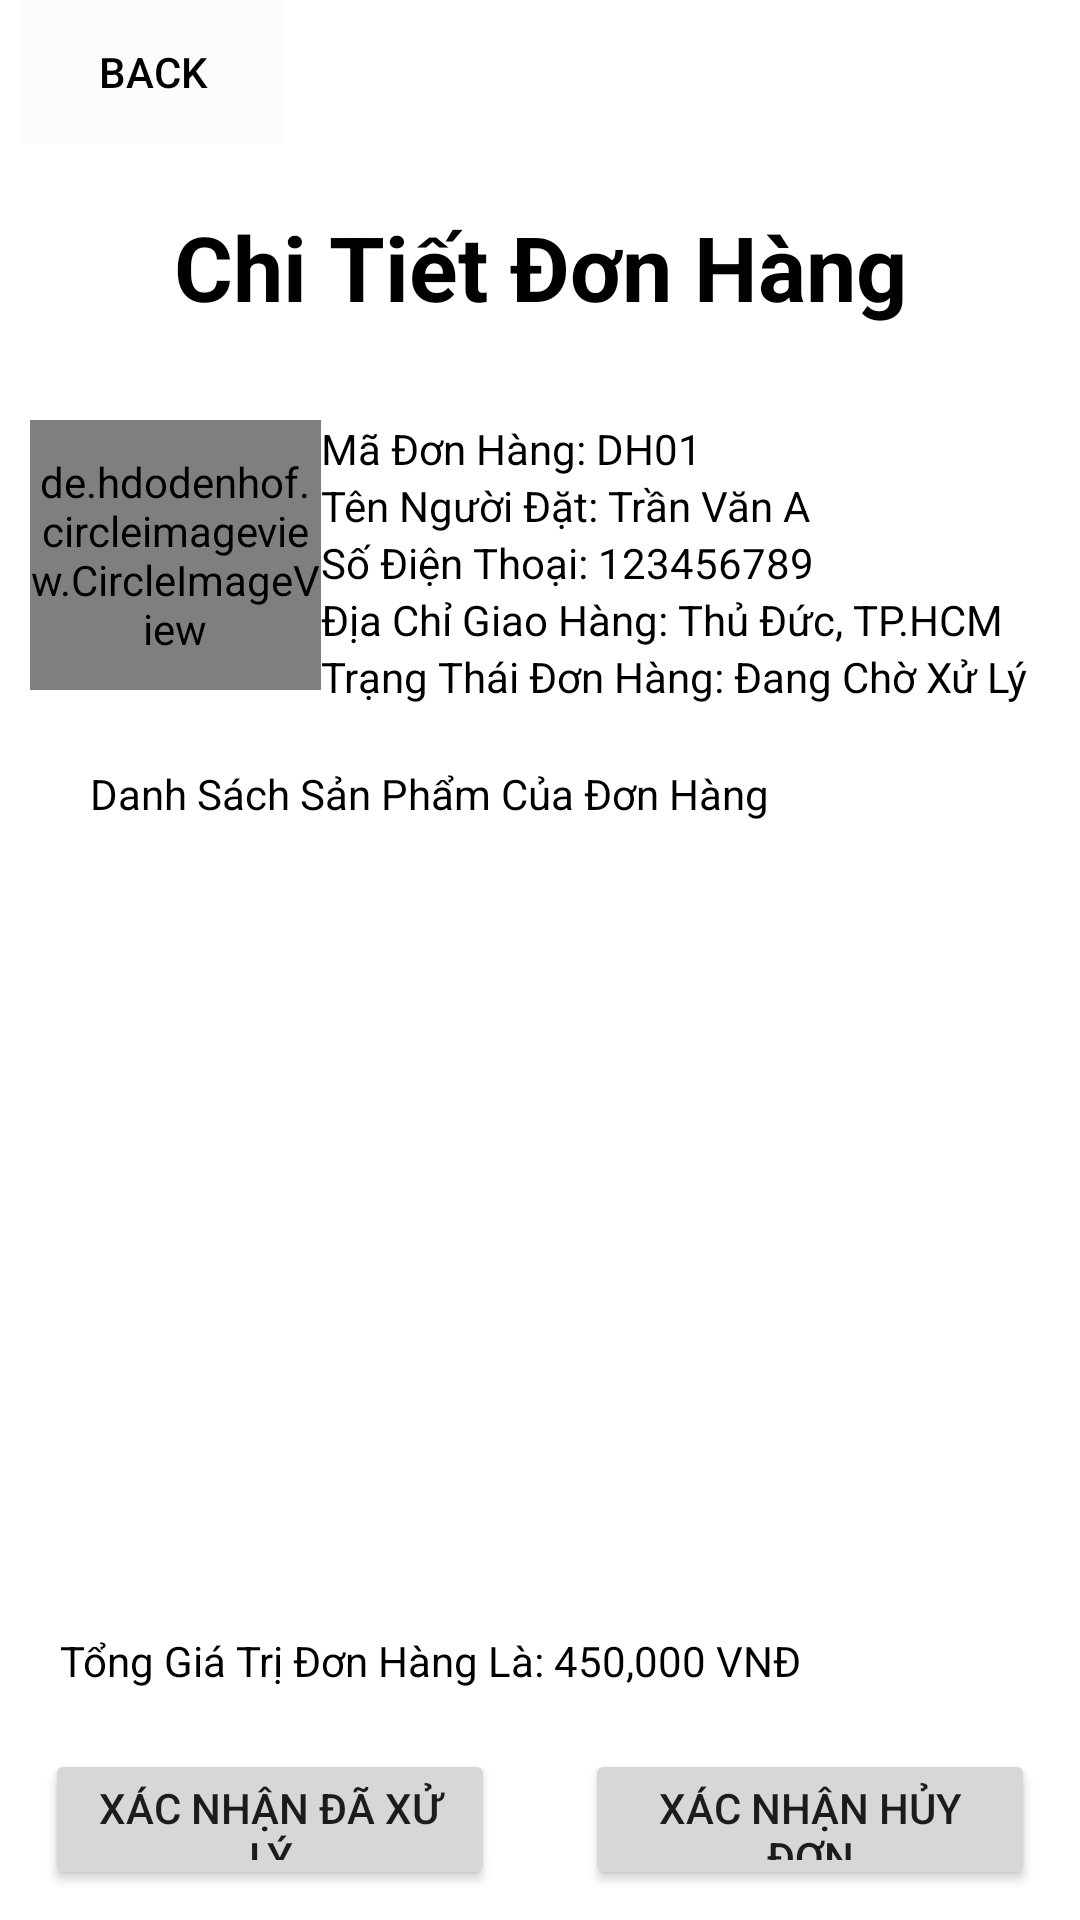

Layout XML and referenced resources for this Android screen:
<!-- AndroidManifest.xml: application theme Theme.DoAnNhom6 -->
<!-- res/layout/activity_nguoi_xu_ly_hoa_don_____man_hinh_chi_tiet_don_hang.xml -->
<?xml version="1.0" encoding="utf-8"?>
<LinearLayout xmlns:android="http://schemas.android.com/apk/res/android"
    xmlns:app="http://schemas.android.com/apk/res-auto"
    xmlns:tools="http://schemas.android.com/tools"
    android:layout_width="match_parent"
    android:layout_height="match_parent"
    tools:context=".NguoiXuLyHoaDon.NguoiXuLyHoaDon_ManHinhChiTietDonHang"
    android:orientation="vertical">
    <LinearLayout
        android:layout_width="match_parent"
        android:layout_height="130dp"
        android:orientation="vertical">
        <Button
            android:id="@+id/backChiTietDonHang"
            style="@style/buttonBack"
            android:text="Back" />
        <TextView
            style="@style/titleActivity"
            android:text="Chi Tiết Đơn Hàng" />
    </LinearLayout>
    <LinearLayout
        android:layout_marginBottom="10dp"
        android:layout_marginLeft="10dp"
        android:layout_marginRight="10dp"
        android:layout_width="match_parent"
        android:layout_height="fill_parent"
        android:background="@drawable/vien1"
        android:orientation="vertical">
        <LinearLayout
            android:layout_width="match_parent"
            android:layout_height="wrap_content"
            android:orientation="horizontal"
            android:layout_marginTop="10dp">
            <de.hdodenhof.circleimageview.CircleImageView xmlns:app="http://schemas.android.com/apk/res-auto"
                android:id="@+id/profile_image_NguoiXuLyHoaDon"
                android:layout_width="90dp"
                android:layout_height="90dp"
                android:src="@drawable/squid_game_006"
                app:civ_border_color="#FF000000"
                app:civ_border_width="2dp"
                android:layout_weight="1"/>
            <LinearLayout
                android:layout_width="wrap_content"
                android:layout_height="wrap_content"
                android:layout_weight="1"
                android:orientation="vertical">
                <TextView
                    android:id="@+id/CTDHtvMaDH"
                    android:layout_width="wrap_content"
                    android:layout_height="wrap_content"
                    android:text="Mã Đơn Hàng: DH01"
                    android:textColor="@color/black"/>
                <TextView
                    android:id="@+id/CTDHtvTenND"
                    android:layout_width="wrap_content"
                    android:layout_height="wrap_content"
                    android:text="Tên Người Đặt: Trần Văn A"
                    android:textColor="@color/black"/>
                <TextView
                    android:id="@+id/CTDHtvSDT"
                    android:layout_width="wrap_content"
                    android:layout_height="wrap_content"
                    android:text="Số Điện Thoại: 123456789"
                    android:textColor="@color/black"/>
                <TextView
                    android:id="@+id/CTDHtvDiaChi"
                    android:layout_width="wrap_content"
                    android:layout_height="wrap_content"
                    android:text="Địa Chỉ Giao Hàng: Thủ Đức, TP.HCM"
                    android:textColor="@color/black"/>
                <TextView
                    android:id="@+id/CTDHtvTrangThaiDonHang"
                    android:layout_width="wrap_content"
                    android:layout_height="wrap_content"
                    android:text="Trạng Thái Đơn Hàng: Đang Chờ Xử Lý"
                    android:textColor="@color/black"/>

            </LinearLayout>

        </LinearLayout>

        <TextView
            android:layout_marginTop="20dp"
            android:layout_marginLeft="20dp"
            android:layout_width="wrap_content"
            android:layout_height="wrap_content"
            android:text="Danh Sách Sản Phẩm Của Đơn Hàng"
            android:textColor="@color/black"/>
        <ListView
            android:id="@+id/CTDHlvDanhSachSP"
            android:layout_marginTop="10dp"
            android:layout_marginLeft="10dp"
            android:layout_marginRight="10dp"
            android:layout_marginBottom="10dp"
            android:paddingTop="10dp"
            android:paddingLeft="10dp"
            android:paddingRight="10dp"
            android:paddingBottom="10dp"
            android:layout_width="match_parent"
            android:layout_height="250dp"
            android:background="@drawable/vien1"/>
        <TextView
            android:layout_marginLeft="10dp"
            android:id="@+id/CTDHtonggiatridonhang"
            android:layout_width="wrap_content"
            android:layout_height="wrap_content"
            android:text="Tổng Giá Trị Đơn Hàng Là: 450,000 VNĐ"
            android:textColor="@color/black"/>

        <LinearLayout
            android:layout_marginTop="20dp"
            android:gravity="center"
            android:layout_width="match_parent"
            android:layout_height="wrap_content"
            android:orientation="horizontal">
            <Button

                android:id="@+id/btnCTDHXacNhanDaXuLy"
                android:layout_width="150dp"
                android:layout_height="wrap_content"
                android:text="Xác Nhận Đã Xử Lý"
                />
            <Button
                android:layout_marginLeft="30dp"
                android:id="@+id/btnCTDHXacNhanHuyDon"
                android:layout_width="150dp"
                android:layout_height="wrap_content"
                android:text="Xác Nhận Hủy Đơn"/>
        </LinearLayout>

    </LinearLayout>

</LinearLayout>
<!-- resources referenced by this layout -->
<resources>
  <style name="buttonBack">
          <item name="android:layout_width">wrap_content</item>
          <item name="android:layout_height">wrap_content</item>
          <item name="android:textColor">@color/black</item>
          <item name="android:background">@color/cardview_shadow_end_color</item>
          <item name="android:layout_marginLeft">7dp</item>
      </style>
  <style name="titleActivity">
          <item name="android:gravity">center</item>
          <item name="android:layout_width">fill_parent</item>
          <item name="android:layout_height">wrap_content</item>
          <item name="android:textSize">30dp</item>
          <item name="android:textColor">@color/black</item>
          <item name="android:layout_weight">1</item>
          <item name="android:textStyle">bold</item>
      </style>
  <style name="Theme.DoAnNhom6" parent="Theme.MaterialComponents.DayNight.DarkActionBar">
          
          <item name="colorPrimary">@color/purple_500</item>
          <item name="colorPrimaryVariant">@color/purple_700</item>
          <item name="colorOnPrimary">@color/white</item>
          
          <item name="colorSecondary">@color/teal_200</item>
          <item name="colorSecondaryVariant">@color/teal_700</item>
          <item name="colorOnSecondary">@color/black</item>
          
          <item name="android:statusBarColor" tools:targetApi="l">?attr/colorPrimaryVariant</item>
          
          
          <item name="windowNoTitle">true</item>
          <item name="android:windowFullscreen">true</item>
      </style>
  <!-- not gathered from this repository: default colours our renderer supplied (Android Studio template values) -->
  <color name="purple_500">#FF6200EE</color>
  <color name="purple_700">#FF3700B3</color>
  <color name="teal_200">#FF03DAC5</color>
  <color name="teal_700">#FF018786</color>
  <color name="black">#FF000000</color>
  <color name="white">#FFFFFFFF</color>
</resources>
